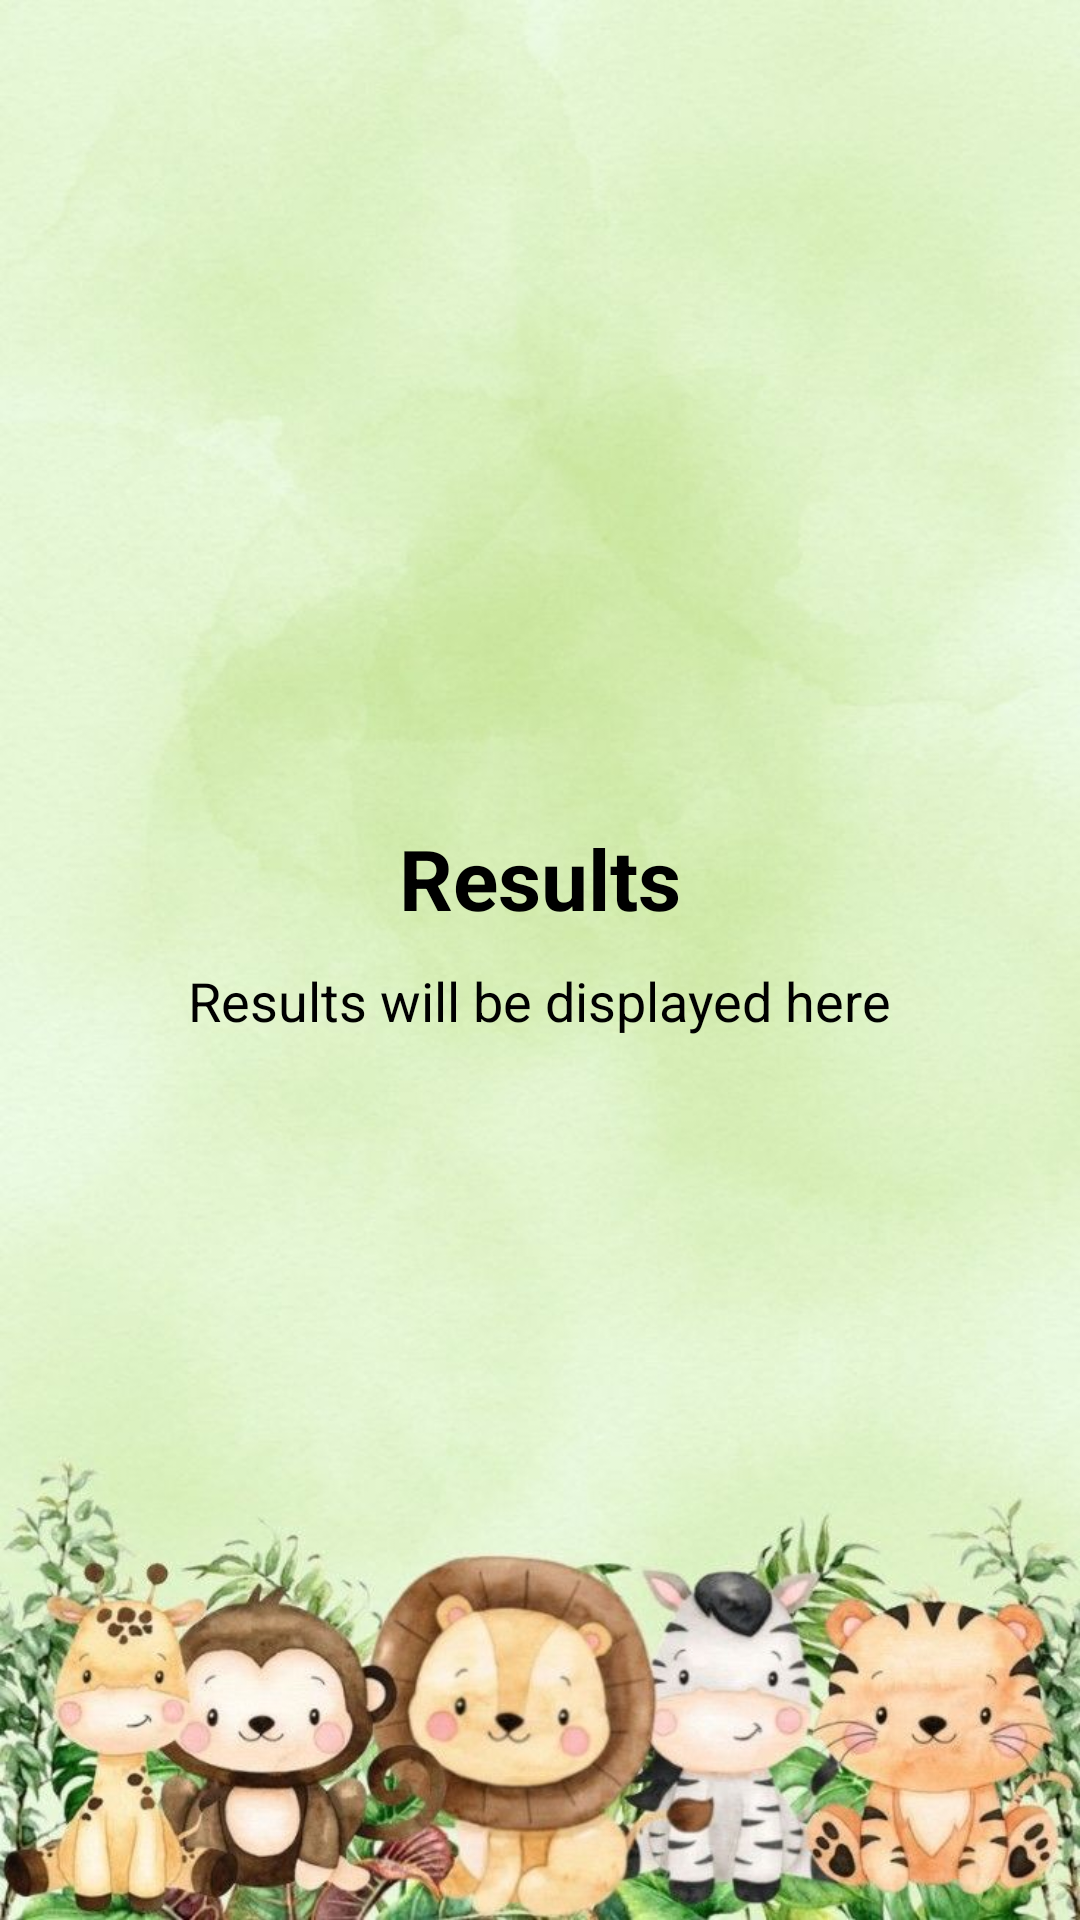

Produce the Android XML layout that renders to this screen, including the resource entries it uses.
<!-- AndroidManifest.xml: application theme AppTheme -->
<!-- res/layout/lex_result_screen.xml -->
<?xml version="1.0" encoding="utf-8"?>
<FrameLayout xmlns:android="http://schemas.android.com/apk/res/android"
    android:layout_width="match_parent"
    android:layout_height="match_parent"
    android:background="@drawable/background4">

    <LinearLayout
        android:id="@+id/resultContainer"
        android:layout_width="match_parent"
        android:layout_height="match_parent"
        android:gravity="center"
        android:orientation="vertical"
        android:padding="16dp">

        <TextView
            android:id="@+id/resultTitle"
            android:layout_width="wrap_content"
            android:layout_height="wrap_content"
            android:text="Results"
            android:textSize="28sp"
            android:textStyle="bold"
            android:textColor="#000000"
            android:paddingBottom="10dp" />

        <TextView
            android:id="@+id/resultText"
            android:layout_width="wrap_content"
            android:layout_height="wrap_content"
            android:text="Results will be displayed here"
            android:textSize="18sp"
            android:textColor="#000000"
            android:paddingBottom="20dp" />

        <Button
            android:id="@+id/nextTestButton"
            android:layout_width="wrap_content"
            android:layout_height="wrap_content"
            android:text="Next Test"
            android:textStyle="bold"
            android:textColor="#000000"
            android:background="@drawable/round_corners"
            android:visibility="gone"
            android:padding="10dp" />
    </LinearLayout>
</FrameLayout>
<!-- resources referenced by this layout -->
<resources>
  <!-- drawable background4: jpeg bitmap (drawable, 80864 bytes) -->
  <!-- drawable round_corners (drawable) -->
  <?xml version="1.0" encoding="utf-8"?>
  <shape xmlns:android="http://schemas.android.com/apk/res/android">
      <solid android:color="#76B56D" /> 
      <corners android:radius="50dp" />
      <stroke
          android:color="#000000"
          android:width="2dp"/>
  </shape>
  <style name="AppTheme" parent="Theme.AppCompat.Light.NoActionBar">
          <item name="colorButtonNormal">@null</item>
      </style>
</resources>
